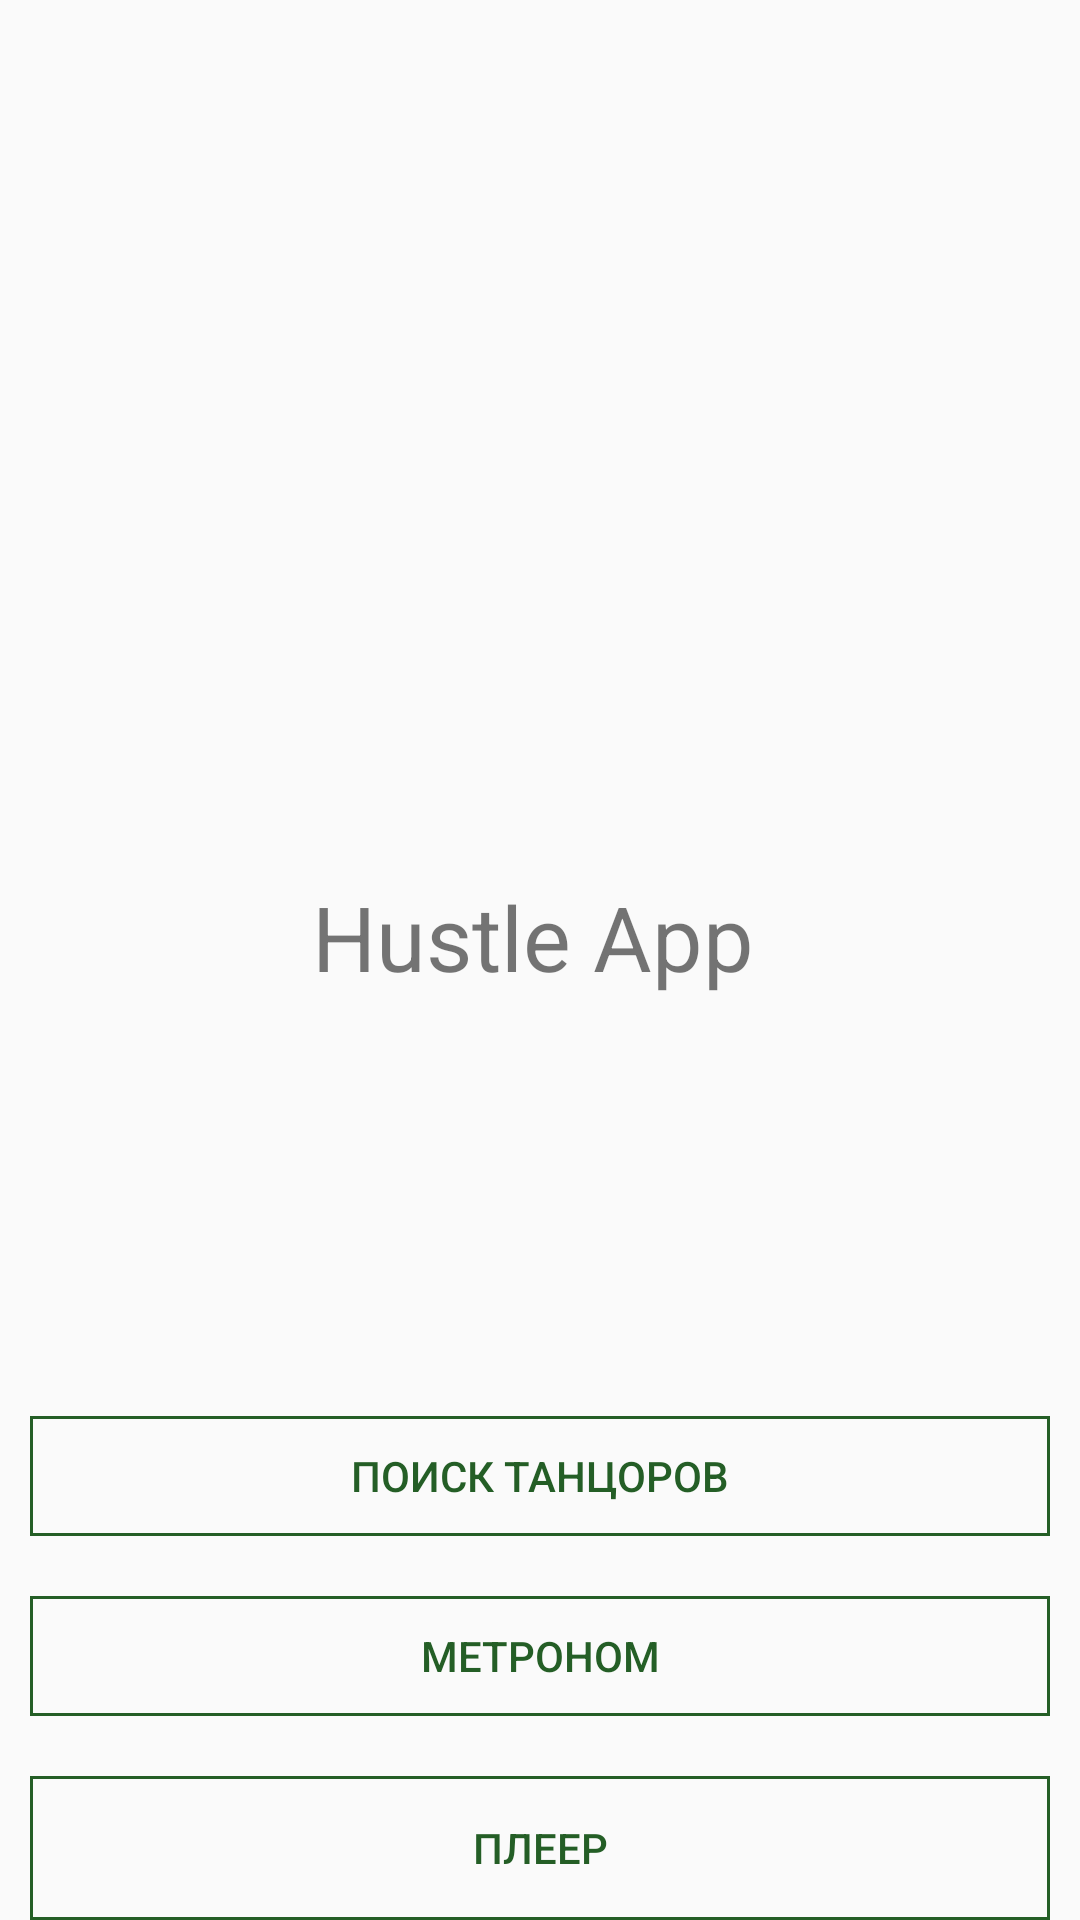

Reconstruct the res/layout file that produces this screen, plus the resources it refers to.
<!-- AndroidManifest.xml: application theme Theme.MyApp -->
<!-- res/layout/activity_main.xml -->
<?xml version="1.0" encoding="utf-8"?>
<androidx.constraintlayout.widget.ConstraintLayout
    xmlns:android="http://schemas.android.com/apk/res/android"
    xmlns:app="http://schemas.android.com/apk/res-auto"
    xmlns:tools="http://schemas.android.com/tools"
    android:layout_width="match_parent"
    android:layout_height="match_parent"
    tools:context=".MainActivity">

    <TextView
        android:id="@+id/textView"
        android:layout_width="151dp"
        android:layout_height="52dp"
        android:layout_marginTop="292dp"
        android:text="@string/app_main_name"
        android:textSize="30sp"
        app:layout_constraintHorizontal_bias="0.498"
        app:layout_constraintLeft_toLeftOf="parent"
        app:layout_constraintRight_toRightOf="parent"
        app:layout_constraintTop_toTopOf="parent" />

    <LinearLayout
        android:id="@+id/linearLayout3"
        android:layout_width="0dp"
        android:layout_height="60dp"
        android:orientation="horizontal"
        android:padding="10dp"
        app:layout_constraintEnd_toEndOf="parent"
        app:layout_constraintHorizontal_bias="0.0"
        app:layout_constraintStart_toStartOf="parent"
        app:layout_constraintTop_toBottomOf="@+id/linearLayout">

        <Button
            android:id="@+id/btn_metronome"
            android:layout_width="0dp"
            android:layout_height="wrap_content"
            android:layout_weight="1"
            android:background="@drawable/btn_start"
            android:paddingLeft="10dp"
            android:paddingRight="10dp"
            android:text="@string/btnMetronome"
            android:textColor="@color/black95" />

    </LinearLayout>

    <LinearLayout
        android:id="@+id/linearLayout"
        android:layout_width="0dp"
        android:layout_height="60dp"
        android:orientation="horizontal"
        android:padding="10dp"
        app:layout_constraintBottom_toBottomOf="parent"
        app:layout_constraintEnd_toEndOf="parent"
        app:layout_constraintHorizontal_bias="0.0"
        app:layout_constraintStart_toStartOf="parent"
        app:layout_constraintTop_toBottomOf="@+id/textView">

        <Button
            android:id="@+id/btn_search"
            android:layout_width="0dp"
            android:layout_height="wrap_content"
            android:layout_weight="1"
            android:background="@drawable/btn_start"
            android:paddingLeft="10dp"
            android:paddingRight="10dp"
            android:text="@string/btnSearch"
            android:textColor="@color/black95" />
    </LinearLayout>

    <LinearLayout
        android:layout_width="0dp"
        android:layout_height="wrap_content"
        android:layout_weight="1"
        android:orientation="horizontal"
        android:padding="10dp"
        app:layout_constraintEnd_toEndOf="parent"
        app:layout_constraintHorizontal_bias="0.0"
        app:layout_constraintStart_toStartOf="parent"
        app:layout_constraintTop_toBottomOf="@+id/linearLayout3">

        <Button
            android:id="@+id/btn_player"
            android:layout_width="0dp"
            android:layout_height="wrap_content"
            android:layout_weight="1"
            android:background="@drawable/btn_start"
            android:paddingLeft="10dp"
            android:paddingRight="10dp"
            android:text="@string/player"
            android:textColor="@color/black95" />

    </LinearLayout>

</androidx.constraintlayout.widget.ConstraintLayout>
<!-- resources referenced by this layout -->
<resources>
  <color name="black95">#245E26</color>
  <!-- drawable btn_start (drawable) -->
  <?xml version="1.0" encoding="utf-8"?>
  <selector xmlns:android="http://schemas.android.com/apk/res/android">
      <item android:state_pressed="false" android:drawable="@drawable/style_btn_off"/>
      <item android:state_pressed="true" android:drawable="@drawable/style_btn_on"/>
  </selector>
  <string name="app_main_name">Hustle App</string>
  <string name="btnMetronome">Метроном</string>
  <string name="btnSearch">Поиск танцоров</string>
  <string name="player">Плеер</string>
  <style name="Theme.MyApp" parent="Theme.AppCompat.Light.NoActionBar">
          
          <item name="colorPrimary">@color/purple_500</item>
          <item name="colorPrimaryVariant">@color/purple_700</item>
          <item name="colorOnPrimary">@color/white</item>
          
          <item name="colorSecondary">@color/teal_200</item>
          <item name="colorSecondaryVariant">@color/teal_700</item>
          <item name="colorOnSecondary">@color/black</item>
          
          <item name="android:statusBarColor" tools:targetApi="l">?attr/colorPrimaryVariant</item>
          
      </style>
  <!-- drawable style_btn_off (drawable) -->
  <?xml version="1.0" encoding="utf-8"?>
  <shape xmlns:android="http://schemas.android.com/apk/res/android">
      <stroke android:width="1dp" android:color="@color/black95"/>
  </shape>
  <!-- drawable style_btn_on (drawable-v24) -->
  <?xml version="1.0" encoding="utf-8"?>
  <shape xmlns:android="http://schemas.android.com/apk/res/android">
      <stroke android:width="1dp" android:color="@color/black95"/>
      <solid android:color="@color/white"/>
  </shape>
  <color name="purple_500">#4CAF50</color>
  <color name="purple_700">#245E26</color>
  <item name="white" type="color">#FFFFFF</item>
  <color name="teal_200">#FF03DAC5</color>
  <color name="teal_700">#FF018786</color>
  <color name="black">#245E26</color>
</resources>
